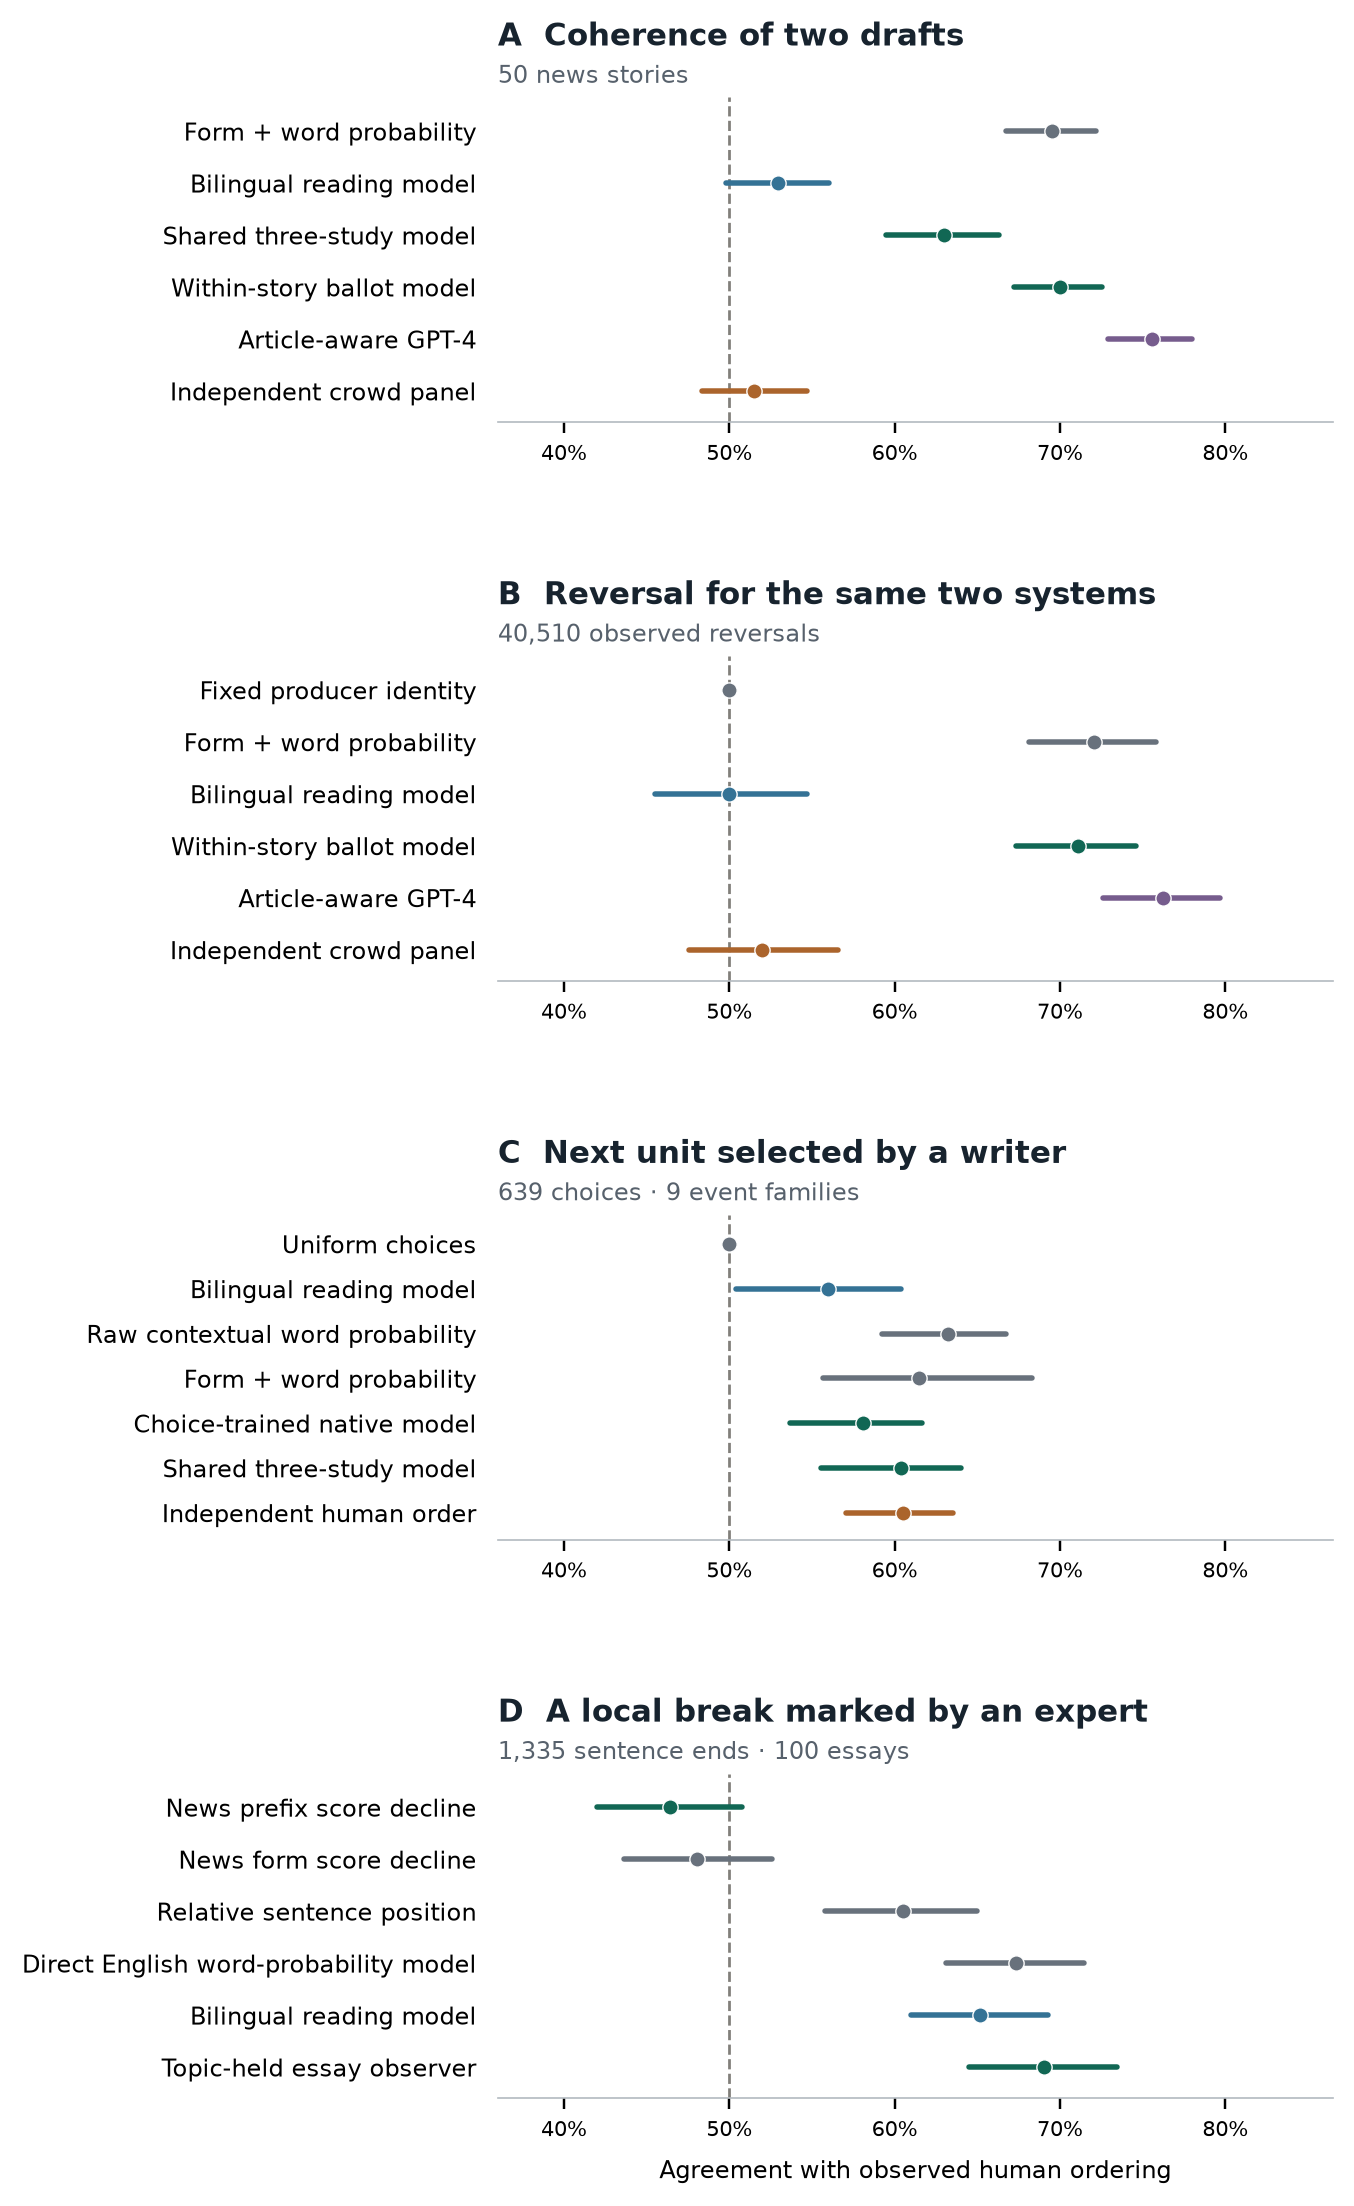

Values plotted in this chart, from the file beside it:
panel, endpoint, method, kind, mean, lower_95, upper_95
A, Coherence of two drafts, Form + word probability, reference, 0.6951, 0.6673, 0.7221
A, Coherence of two drafts, Bilingual reading model, previous, 0.5297, 0.4979, 0.5601
A, Coherence of two drafts, Shared three-study model, model, 0.6295, 0.595, 0.663
A, Coherence of two drafts, Within-story ballot model, model, 0.7, 0.6721, 0.7253
A, Coherence of two drafts, Article-aware GPT-4, published, 0.7554, 0.7292, 0.7795
A, Coherence of two drafts, Independent crowd panel, human, 0.515, 0.4832, 0.5471
B, Reversal for the same two systems, Fixed producer identity, reference, 0.5, 0.5, 0.5
B, Reversal for the same two systems, Form + word probability, reference, 0.7205, 0.6813, 0.7579
B, Reversal for the same two systems, Bilingual reading model, previous, 0.4995, 0.455, 0.5469
B, Reversal for the same two systems, Within-story ballot model, model, 0.7111, 0.6734, 0.7461
B, Reversal for the same two systems, Article-aware GPT-4, published, 0.7621, 0.7261, 0.7969
B, Reversal for the same two systems, Independent crowd panel, human, 0.5199, 0.4754, 0.5655
C, Next unit selected by a writer, Uniform choices, reference, 0.5, 0.5, 0.5
C, Next unit selected by a writer, Bilingual reading model, previous, 0.5599, 0.504, 0.6036
C, Next unit selected by a writer, Raw contextual word probability, reference, 0.6325, 0.5923, 0.6673
C, Next unit selected by a writer, Form + word probability, reference, 0.6146, 0.5565, 0.6833
C, Next unit selected by a writer, Choice-trained native model, model, 0.5807, 0.5365, 0.6166
C, Next unit selected by a writer, Shared three-study model, model, 0.604, 0.5552, 0.6403
C, Next unit selected by a writer, Independent human order, human, 0.6048, 0.5705, 0.6352
D, A local break marked by an expert, News prefix score decline, model, 0.4641, 0.4202, 0.5079
D, A local break marked by an expert, News form score decline, reference, 0.4803, 0.4362, 0.5259
D, A local break marked by an expert, Relative sentence position, reference, 0.6048, 0.5579, 0.6501
D, A local break marked by an expert, Direct English word-probability model, reference, 0.6732, 0.6311, 0.7148
D, A local break marked by an expert, Bilingual reading model, previous, 0.6517, 0.6097, 0.6927
D, A local break marked by an expert, Topic-held essay observer, model, 0.6902, 0.645, 0.7342
